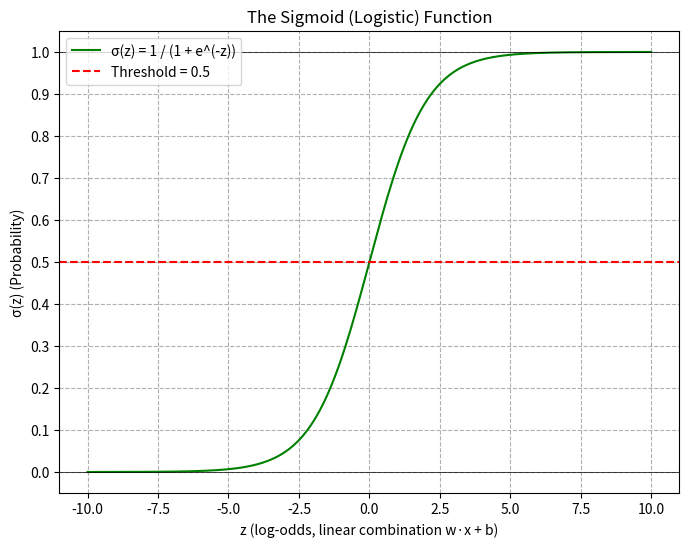

Generate this figure with matplotlib: (Note: this script raises an exception after producing the figure.)
"""
Introduction to Logistic Regression - Concepts and Formulas.

Based on Chapter 3: Fundamental Algorithms (Logistic Regression)
[redacted]
and personal study notes.

This script covers the initial concepts of Logistic Regression:
- What is Logistic Regression (Classification, Sigmoid function for probability)
- Data and Notation (Binary target variable)
- The Model Formulas (z-score, Sigmoid, Binary Cross-Entropy Loss)

This script is a work in progress and reflects the initial sections of
the learning material on Logistic Regression.
"""

import numpy as np
import matplotlib.pyplot as plt

print("--- Chapter 3: Logistic Regression - Introduction & Concepts ---")

# --- 1. What is Logistic Regression? 🎯 ---
print("\n--- 1. What is Logistic Regression? ---")
print("   - General Idea: Logistic Regression is used for binary classification problems.")
print("     It predicts the probability that an input belongs to a particular class (e.g., Class 1 vs. Class 0).")

print("\n   - Core Concept:")
print("     1. Calculate a score (z-score or log-odds) using a linear combination similar to linear regression:")
print("        z = w · x + b  (where w are weights, x are features, b is bias)")
print("     2. Transform this score into a probability (between 0 and 1) using the Sigmoid function (also called logistic function):")
print("        σ(z) = 1 / (1 + e^(-z))")
print("     3. This probability is then used to classify the input. A common threshold is 0.5:")
print("        - If σ(z) > 0.5, predict Class 1.")
print("        - If σ(z) <= 0.5, predict Class 0.")

print("\n   --- Dental Example Teaser (Implant Success/Failure) ---")
print("   - Goal: Classify if a dental implant is likely to succeed (1) or fail (0) based on features.")
print("   - Features (x): e.g., Torque, ISQ value at placement.")
print("   - Training (to be detailed later): The model learns optimal weights (w) and bias (b) by minimizing a loss function")
print("     called Binary Cross-Entropy, often using an optimization algorithm like Gradient Descent.")

print("\n   - Example Prediction (after hypothetical training):")
print("     Suppose after training, we found: w_torque = 0.4, w_ISQ = 1.2, and b = -2.")
print("     New implant data: Torque = 35 Nm, ISQ = 75.")

# Given values for the example
w_torque_example = 0.4
w_ISQ_example = 1.2
b_example_logistic = -2

Torque_new_logistic = 35
ISQ_new_logistic = 75

# 1. Calculate the z-score (linear combination)
z_score_example = (Torque_new_logistic * w_torque_example) + (ISQ_new_logistic * w_ISQ_example) + b_example_logistic
print(f"     1. Calculate z-score: z = (Torque * w_torque) + (ISQ * w_ISQ) + b")
print(f"        z = ({Torque_new_logistic} * {w_torque_example}) + ({ISQ_new_logistic} * {w_ISQ_example}) + ({b_example_logistic})")
print(f"        z = {Torque_new_logistic * w_torque_example} + {ISQ_new_logistic * w_ISQ_example} + ({b_example_logistic})")
print(f"        z = {z_score_example}")

# 2. Apply the Sigmoid function
# σ(z) = 1 / (1 + e^(-z))
probability_success = 1 / (1 + np.exp(-z_score_example))
print(f"\n     2. Apply Sigmoid function: σ(z) = 1 / (1 + e^(-z))")
print(f"        σ({z_score_example}) = 1 / (1 + e^(-{z_score_example}))")
print(f"        Since e^(-102) is extremely close to 0 (approx {np.exp(-z_score_example):.10e})...") # Show the small value
print(f"        σ({z_score_example}) ≈ 1 / (1 + 0)")
print(f"        σ({z_score_example}) ≈ {probability_success:.4f}")

print("\n     3. Interpretation:")
print(f"        The predicted probability of success is approximately {probability_success:.4f} (or {probability_success*100:.2f}%)." )
if probability_success > 0.5:
    print("        Since this probability > 0.5, the model predicts 'Success' (Class 1) for this implant.")
else:
    print("        Since this probability <= 0.5, the model predicts 'Failure' (Class 0) for this implant.")


# --- 2. The Building Blocks: Data and Notation 🧱 ---
print("\n\n--- 2. The Building Blocks: Data and Notation ---")
print("   - Dataset Notation: {(xi, yi)}")
print("     - xi: Feature vector for the i-th sample.")
print("     - yi: Binary categorical label for the i-th sample, typically 0 or 1.")
print("       (e.g., 0 for 'Failure', 1 for 'Success'; or 0 for 'Not Risky', 1 for 'Risky').")
print("   - The model learns to predict the probability pi that yi = 1.")
print("   - Example Data Point: {(x_torquei = 35, x_ISQi = 70), yi = 1}")
print("     This represents an implant with Torque=35, ISQ=70, which was a 'Success' (label 1).")

# --- 3. The Model: The Logistic Regression Formulas ⚙️ ---
print("\n\n--- 3. The Model: The Logistic Regression Formulas ---")
print("   --- Formulas for Prediction (on new/unseen data) ---")
print("   1. Calculate the z-score (linear combination or weighted sum):")
print("      z = w · x + b = w1*x1 + w2*x2 + ... + wn*xn + b")
print("      This is the same initial step as in Linear Regression.")

print("\n   2. Apply the Sigmoid Function (σ) to the z-score:")
print("      σ(z) = 1 / (1 + e^(-z))  or  1 / (1 + exp(-z))")
print("      - Output (σ(z)) is a probability value between 0 and 1.")
print("      - This indicates the model's estimated likelihood of the input belonging to Class 1.")

print("\n   3. Make a Classification based on a threshold (commonly 0.5):")
print("      - If σ(z) > 0.5, predict Class 1.")
print("      - If σ(z) <= 0.5, predict Class 0.")

print("\n   --- Loss Function for Training: Binary Cross-Entropy (BCE) Loss ---")
print("   - Purpose: Measures how good the model's predictions (probabilities) are compared to actual binary labels (0 or 1). Used during training to find optimal w and b.")
print("   - Formula for a single observation (y, p), where y is the true label (0 or 1) and p is the predicted probability σ(z) for Class 1:")
print("     L(y, p) = - [y * log(p) + (1 - y) * log(1-p)]")
print("     (log refers to the natural logarithm)")

print("\n   - Breakdown of BCE Loss:")
print("     - If the true label y = 1:")
print("       The loss simplifies to L(1, p) = -log(p).")
print("       - If model predicts a high probability p for Class 1 (e.g., p ≈ 1), then log(p) ≈ 0, so Loss is low (good).")
print("       - If model predicts a low probability p for Class 1 (e.g., p ≈ 0), then log(p) is a large negative number, so Loss is high (poor).")

print("     - If the true label y = 0:")
print("       The loss simplifies to L(0, p) = -log(1-p).")
print("       (1-p is the predicted probability for Class 0)")
print("       - If model predicts a low probability p for Class 1 (e.g., p ≈ 0, so 1-p ≈ 1), then log(1-p) ≈ 0, so Loss is low (good).")
print("       - If model predicts a high probability p for Class 1 (e.g., p ≈ 1, so 1-p ≈ 0), then log(1-p) is a large negative number, so Loss is high (poor).")

print("\n   - Overall BCE behavior summary:")
print("     - True y=1, Predicted p is high (close to 1) -> Loss is low (Good model for this sample)." )
print("     - True y=1, Predicted p is low (close to 0)  -> Loss is high (Poor model for this sample)." )
print("     - True y=0, Predicted p is high (close to 1) -> Loss is high (Poor model for this sample)." )
print("     - True y=0, Predicted p is low (close to 0)  -> Loss is low (Good model for this sample)." )
print("   The total loss over the dataset is typically the average of these individual losses.")


# --- 3.1 Visualizing the Sigmoid Function ---
print("\n\n--- 3.1 Visualizing the Sigmoid Function ---")
print("The Sigmoid function is key to logistic regression, as it maps any real-valued number (z-score)")
print("into a probability between 0 and 1.")

# Define the sigmoid function for plotting
def sigmoid(z):
    return 1 / (1 + np.exp(-z))

# Generate z values for plotting
z_values_plot = np.linspace(-10, 10, 200) # Range of z-scores from -10 to 10
sigmoid_values_plot = sigmoid(z_values_plot)

plt.figure(figsize=(8, 6))
plt.plot(z_values_plot, sigmoid_values_plot, label="σ(z) = 1 / (1 + e^(-z))", color="green")
plt.title("The Sigmoid (Logistic) Function")
plt.xlabel("z (log-odds, linear combination w·x + b)")
plt.ylabel("σ(z) (Probability)")
plt.grid(True, linestyle='--')
plt.axhline(y=0.5, color='red', linestyle='--', label="Threshold = 0.5")
plt.axhline(y=0, color='black', linestyle='-', linewidth=0.5)
plt.axhline(y=1, color='black', linestyle='-', linewidth=0.5)
plt.yticks(np.arange(0, 1.1, 0.1)) # Y-axis ticks from 0 to 1 in 0.1 increments
plt.legend()

# Save the plot
sigmoid_plot_save_path = "plots/chapter_3/logistic_regression/sigmoid_function_plot.png"
plt.savefig(sigmoid_plot_save_path, dpi=300, bbox_inches='tight')
print(f"   Sigmoid function plot saved to: {sigmoid_plot_save_path}")
print("   Displaying Sigmoid function plot...")
plt.show()

print("\n--- End of Logistic Regression Introduction (Sections 1-3 & Sigmoid Plot) ---")
print("   Further sections (Training, Prediction details, Considerations, etc.) will be added later.")
print("-" * 70) 